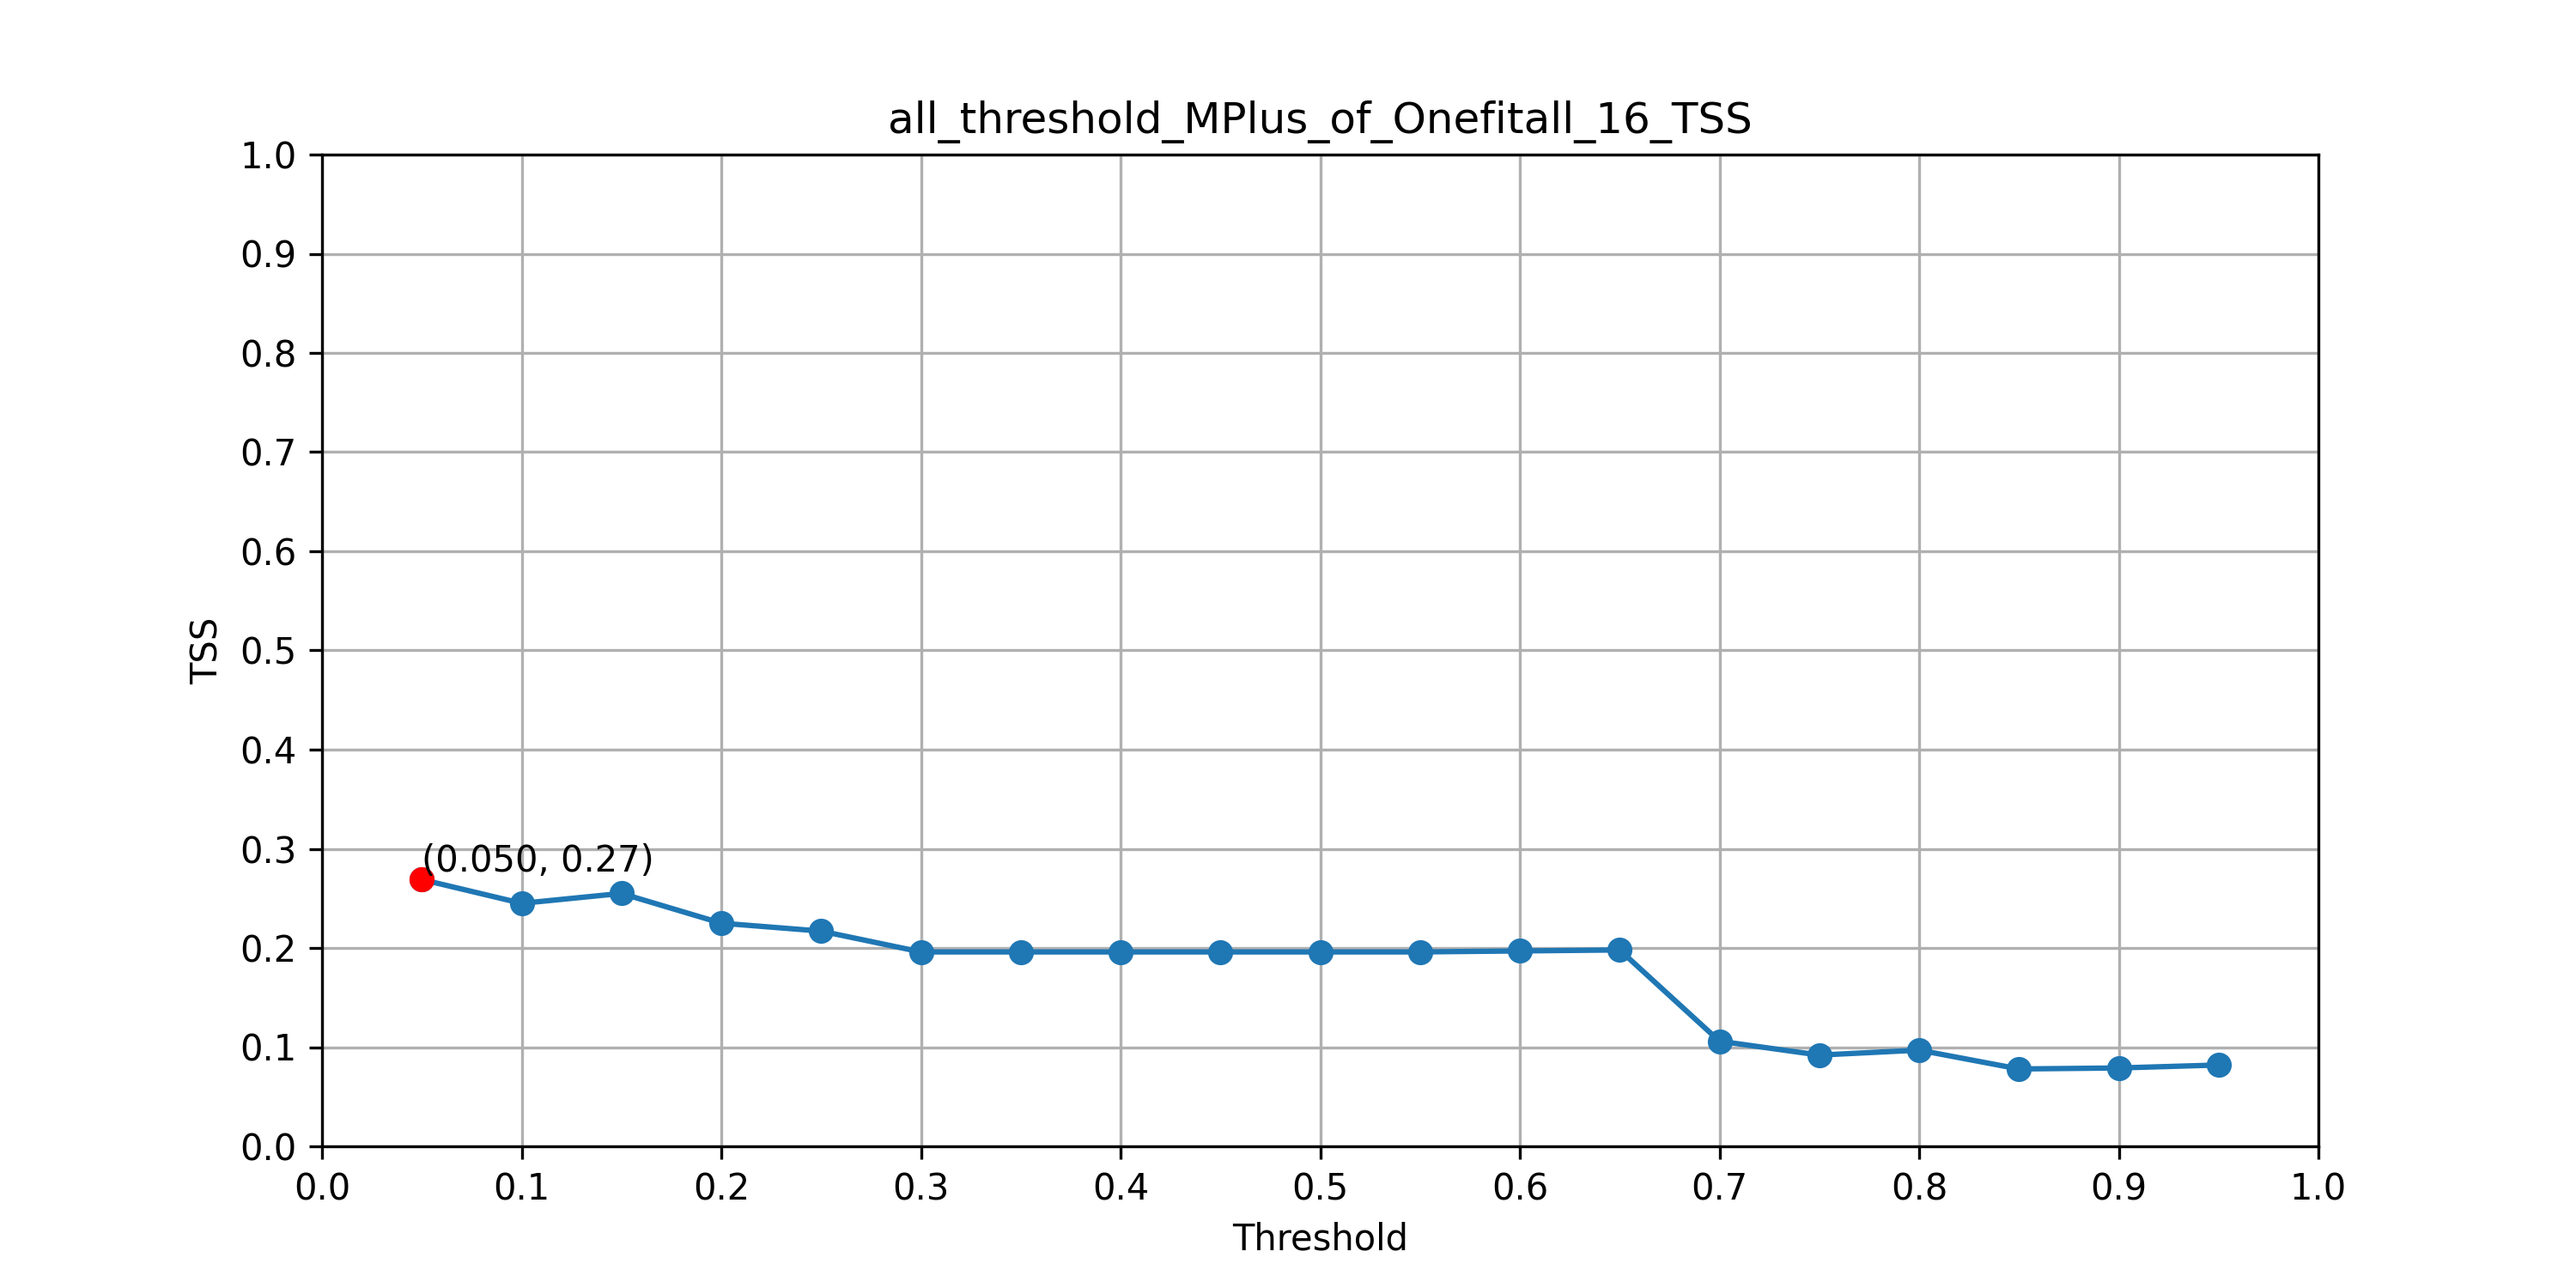

Data behind this chart, as committed beside it:
Threshold, TSS
0.05, 0.269
0.1, 0.245
0.15, 0.255
0.2, 0.225
0.25, 0.217
0.3, 0.196
0.35, 0.196
0.4, 0.196
0.45, 0.196
0.5, 0.196
0.55, 0.196
0.6, 0.197
0.65, 0.198
0.7, 0.106
0.75, 0.092
0.8, 0.097
0.85, 0.078
0.9, 0.079
0.95, 0.082
